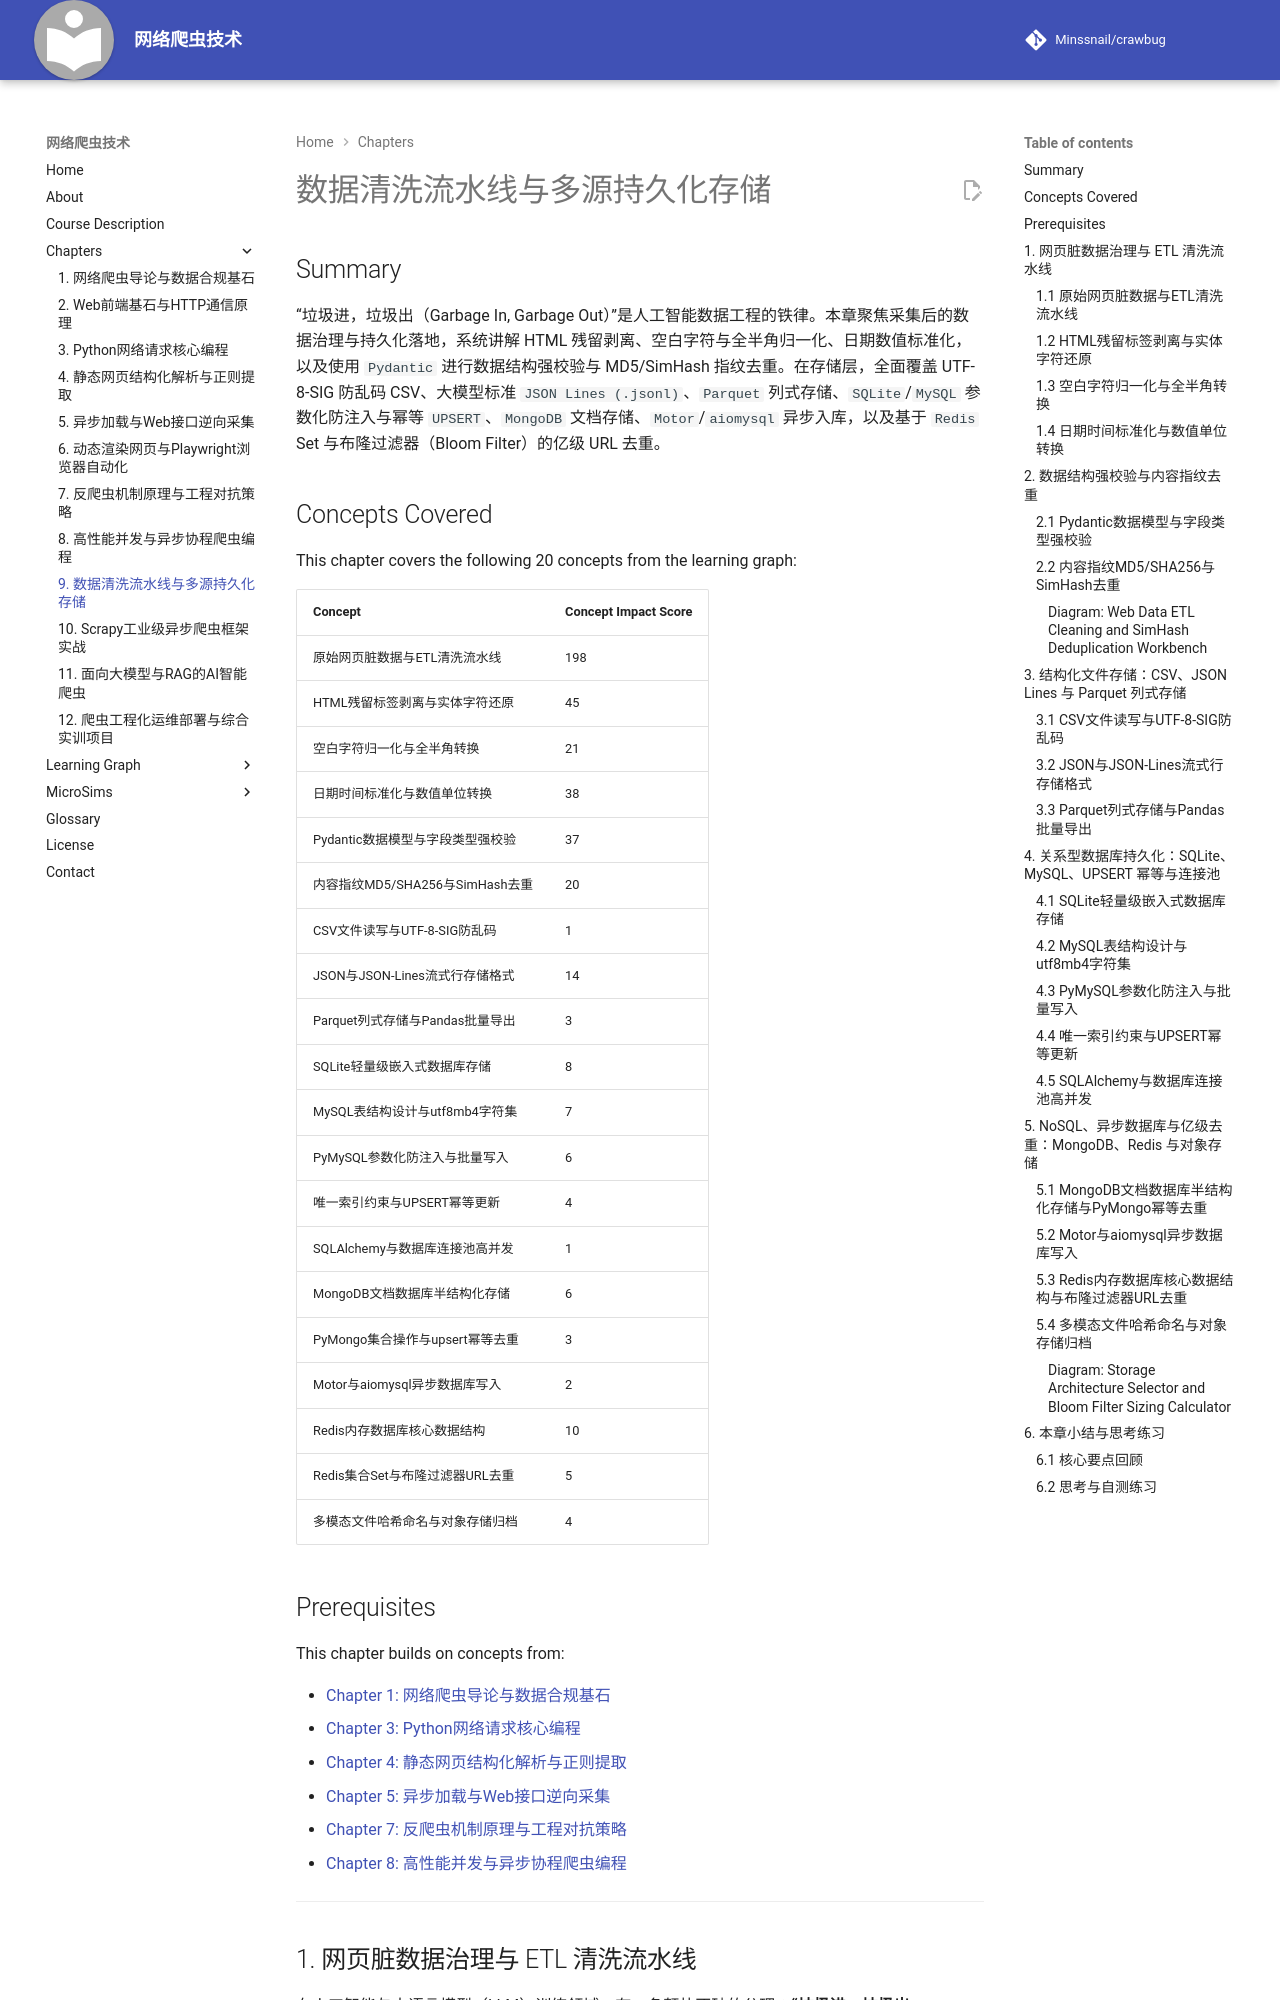

repository: Minssnail/crawbug · page: chapters/09-data-cleaning-and-storage/index.html · generator: mkdocs

---
title: "数据清洗流水线与多源持久化存储"
description: "本章系统讲解面向人工智能训练语料的数据治理与存储工程：涵盖HTML残留剥离、空白与全半角归一化、日期数值标准化、Pydantic强类型校验、MD5与SimHash近似去重，以及CSV、JSONL、Parquet、SQLite/MySQL、MongoDB、Motor/aiomysql异步入库和Redis布隆过滤器亿级去重。"
generated_by: claude skill chapter-content-generator
date: "2026-10-20 14:32:00"
version: 1.11
---

# 数据清洗流水线与多源持久化存储

## Summary

“垃圾进，垃圾出（Garbage In, Garbage Out）”是人工智能数据工程的铁律。本章聚焦采集后的数据治理与持久化落地，系统讲解 HTML 残留剥离、空白字符与全半角归一化、日期数值标准化，以及使用 `Pydantic` 进行数据结构强校验与 MD5/SimHash 指纹去重。在存储层，全面覆盖 UTF-8-SIG 防乱码 CSV、大模型标准 `JSON Lines (.jsonl)`、`Parquet` 列式存储、`SQLite`/`MySQL` 参数化防注入与幂等 `UPSERT`、`MongoDB` 文档存储、`Motor`/`aiomysql` 异步入库，以及基于 `Redis` Set 与布隆过滤器（Bloom Filter）的亿级 URL 去重。

## Concepts Covered

This chapter covers the following 20 concepts from the learning graph:

| Concept | Concept Impact Score |
|---------|-----------------------|
| 原始网页脏数据与ETL清洗流水线 | 198 |
| HTML残留标签剥离与实体字符还原 | 45 |
| 空白字符归一化与全半角转换 | 21 |
| 日期时间标准化与数值单位转换 | 38 |
| Pydantic数据模型与字段类型强校验 | 37 |
| 内容指纹MD5/SHA256与SimHash去重 | 20 |
| CSV文件读写与UTF-8-SIG防乱码 | 1 |
| JSON与JSON-Lines流式行存储格式 | 14 |
| Parquet列式存储与Pandas批量导出 | 3 |
| SQLite轻量级嵌入式数据库存储 | 8 |
| MySQL表结构设计与utf8mb4字符集 | 7 |
| PyMySQL参数化防注入与批量写入 | 6 |
| 唯一索引约束与UPSERT幂等更新 | 4 |
| SQLAlchemy与数据库连接池高并发 | 1 |
| MongoDB文档数据库半结构化存储 | 6 |
| PyMongo集合操作与upsert幂等去重 | 3 |
| Motor与aiomysql异步数据库写入 | 2 |
| Redis内存数据库核心数据结构 | 10 |
| Redis集合Set与布隆过滤器URL去重 | 5 |
| 多模态文件哈希命名与对象存储归档 | 4 |

## Prerequisites

This chapter builds on concepts from:

- [Chapter 1: 网络爬虫导论与数据合规基石](../01-intro-and-ethics/index.md)
- [Chapter 3: Python网络请求核心编程](../03-python-http-requests/index.md)
- [Chapter 4: 静态网页结构化解析与正则提取](../04-static-html-parsing/index.md)
- [Chapter 5: 异步加载与Web接口逆向采集](../05-ajax-and-api-scraping/index.md)
- [Chapter 7: 反爬虫机制原理与工程对抗策略](../07-anti-scraping-and-countermeasures/index.md)
- [Chapter 8: 高性能并发与异步协程爬虫编程](../08-concurrent-and-async-scraping/index.md)

---

## 1. 网页脏数据治理与 ETL 清洗流水线

在人工智能与大语言模型（LLM）训练领域，有一条颠扑不破的公理：**“垃圾进，垃圾出（Garbage In, Garbage Out）”**。很多初学者认为，只要爬虫把网页上的文字提取出来放进字典里，采集任务就大功告成了。然而，如果你直接把刚从网页 DOM 树或 JSON 接口里抓取出来的原始数据喂给大模型做微调（SFT）或存入业务数据库，往往会引发灾难性后果：模型输出夹杂着奇怪的 `<div>` 标签和 `&nbsp;` 乱码、价格统计因为混入了 `"￥1,299.00元/台"` 字符串而直接报错崩溃、或者因为同一篇通稿被转载了 500 次而导致模型产生严重的过拟合复读机现象。

### 1.1 原始网页脏数据与ETL清洗流水线

直接从互联网页面采集回来的未经处理的原始数据被称为**原始网页脏数据（Dirty Web Data）**。在真实工程环境中，网页脏数据主要表现为六大典型形态：

1. **HTML 噪音残留**：正文中混有 `<p>`、`<br/>`、`<script>` 内联脚本、`<style>` 样式代码块，以及 `&amp;`、`&quot;`、`&#39;` 等 HTML 实体转义符。
2. **空白与不可见控制字符污染**：包含不间断空格 `\u00a0`（即 `&nbsp;`）、零宽空格 `\u200b`（常被网站用来做反爬暗桩水印）、连续多个换行符 `\r\n\t` 等。
3. **编码与全半角混杂**：中文语料中混有全角英文字母与全角数字（如 `ＡＩ大模型２０２６`），导致分词器（Tokenizer）将其切分为生僻词 Token。
4. **异构单位与非标时间格式**：同一字段在不同页面表现为 `"3小时前"`、`"昨天 14:30"`、`"2026年10月20日"`，或阅读量显示为 `"3.5万"`、`"12.8k"`、`"850"`。
5. **字段缺失与类型越界**：必填的正文字段为空字符串 `""`，或商品价格出现负数 `-99.0`。
6. **高度冗余与近似重复**：大量完全相同的镜像网页，或仅改动了标题前缀和底部广告尾巴的“洗稿/转载”文章。

为了系统化消灭这六类脏数据，工业界普遍采用 **ETL 清洗流水线（Extract-Transform-Load Pipeline）** 架构：

- **E（Extract，提取）**：由第 4~8 章编写的爬虫解析器从 HTML/API 中抽取原始字典 `Raw Item`；
- **T（Transform，转换与清洗）**：依次经过**标签剥离 $\rightarrow$ 字符归一化 $\rightarrow$ 日期数值标准化 $\rightarrow$ Pydantic 模式强校验 $\rightarrow$ 内容指纹去重**五道标准工序；
- **L（Load，加载入库）**：将 100% 干净、合规、唯一的标准化记录写入文件或数据库。

### 1.2 HTML残留标签剥离与实体字符还原

在 ETL 转换层的第一站，我们需要执行 **HTML残留标签剥离与实体字符还原（HTML Tag Stripping & Entity Unescaping）**。很多同学喜欢直接用简单的正则表达式 `re.sub(r"<[^>]+>", "", html_str)` 去标签，但这存在两个严重缺陷：一是如果直接删掉 `<script>var a=1;</script>` 的尖括号，里面的 JS 代码文本 `var a=1;` 会残留混入正文中；二是标签删掉后，原本靠 `<p>` 或 `<br>` 分隔的句子会粘连在一起。

正确的工业级做法分为两步：

1. **先彻底移除 `<script>` 与 `<style>` 整块节点**，并将 `<br>`、`</p>`、`</div>` 等块级闭合标签替换为换行符 `\n`，再剥离剩余标签；
2. **调用 Python 标准库 `html.unescape(text)` 还原 HTML 实体字符**：将 `&nbsp;` 还原为标准不间断空格 `\xa0`，将 `&lt;`、`&gt;`、`&amp;`、`&quot;` 还原为 `<`、`>`、`&`、`"`。

### 1.3 空白字符归一化与全半角转换

完成 HTML 还原后，文本中往往还残留着 `\u00a0`（不间断空格）、`\u200b`（零宽空格）和全角字符。此时进入第二站：**空白字符归一化与全半角转换（Whitespace Normalization & Unicode NFKC Full-width/Half-width Conversion）**。

这里向大家介绍一个 Python 标准库 `unicodedata` 中堪称“文本清洗神器”的函数：**`unicodedata.normalize("NFKC", text)`**。Unicode 的 **NFKC（Normalization Form Compatibility Composition，兼容性分解后再标准合成）** 能够自动完成两件原本需要写几十行映射表的繁琐工作：

- **自动全角转半角**：将全角字母 `ＡＢＣ`、全角数字 `１２３`、全角百分号 `％` 自动转换为标准 ASCII 半角 `ABC`、`123`、`%`（同时保留正常的中文标点如 `，。！？` 不受破坏）；
- **自动转换特殊兼容空白与上下标**：将不间断空格 `\u00a0`、全角空格 `\u3000` 自动转换为普通半角空格 `" "`，将连体字 `ﬁ` 拆分为 `fi`。

随后，再配合正则表达式剔除零宽字符 `[\u200b-\u200d\ufeff]` 并合并多余空白，就能得到极其干净的纯文本。
